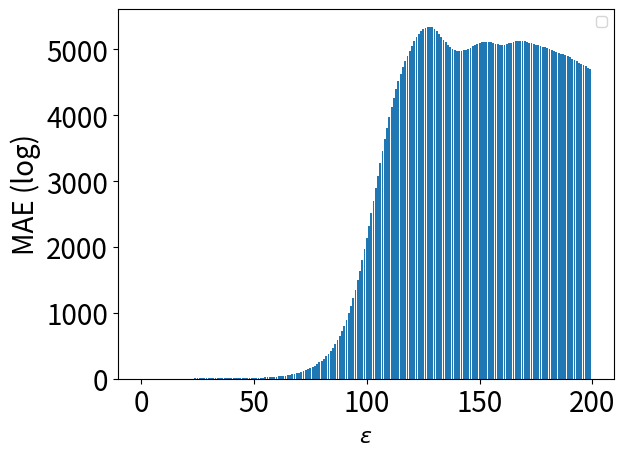

This figure's Python source:
#coding=utf-8
import numpy as np

import scipy
from numpy import linalg as LA
import matplotlib.pyplot as plt

def sw(ori_samples, l, h, eps, randomized_bins=1024, domain_bins=1024):
    ee = np.exp(eps)
    w = ((eps * ee) - ee + 1) / (2 * ee * (ee - 1 - eps)) * 2
    p = ee / (w * ee + 1)
    q = 1 / (w * ee + 1)

    samples = (ori_samples +1) / 2
    randoms = np.random.uniform(0, 1, len(samples))

    noisy_samples = np.zeros_like(samples)

    # report
    index = randoms <= (q * samples)
    noisy_samples[index] = randoms[index] / q - w / 2
    index = randoms > (q * samples)
    noisy_samples[index] = (randoms[index] - q * samples[index]) / p + samples[index] - w / 2
    index = randoms > q * samples + p * w
    noisy_samples[index] = (randoms[index] - q * samples[index] - p * w) / q + samples[index] + w / 2

    # report matrix
    m = randomized_bins
    n = domain_bins
    m_cell = (1 + w) / m
    n_cell = 1 / n

    transform = np.ones((m, n)) * q * m_cell
    for i in range(n):
        left_most_v = (i * n_cell)
        right_most_v = ((i + 1) * n_cell)

        ll_bound = int(left_most_v / m_cell)
        lr_bound = int((left_most_v + w) / m_cell)
        rl_bound = int(right_most_v / m_cell)
        rr_bound = int((right_most_v + w) / m_cell)

        ll_v = left_most_v - w / 2
        rl_v = right_most_v - w / 2
        l_p = ((ll_bound + 1) * m_cell - w / 2 - ll_v) * (p - q) + q * m_cell
        r_p = ((rl_bound + 1) * m_cell - w / 2 - rl_v) * (p - q) + q * m_cell
        if rl_bound > ll_bound:
            transform[ll_bound, i] = (l_p - q * m_cell) * (
            (ll_bound + 1) * m_cell - w / 2 - ll_v) / n_cell * 0.5 + q * m_cell
            transform[ll_bound + 1, i] = p * m_cell - (p * m_cell - r_p) * (
            rl_v - ((ll_bound + 1) * m_cell - w / 2)) / n_cell * 0.5
        else:
            transform[ll_bound, i] = (l_p + r_p) / 2
            transform[ll_bound + 1, i] = p * m_cell

        lr_v = left_most_v + w / 2
        rr_v = right_most_v + w / 2
        r_p = (rr_v - (rr_bound * m_cell - w / 2)) * (p - q) + q * m_cell
        l_p = (lr_v - (lr_bound * m_cell - w / 2)) * (p - q) + q * m_cell
        if rr_bound > lr_bound:
            if rr_bound < m:
                transform[rr_bound, i] = (r_p - q * m_cell) * (
                rr_v - (rr_bound * m_cell - w / 2)) / n_cell * 0.5 + q * m_cell

            transform[rr_bound - 1, i] = p * m_cell - (p * m_cell - l_p) * (
            (rr_bound * m_cell - w / 2) - lr_v) / n_cell * 0.5

        else:
            transform[rr_bound, i] = (l_p + r_p) / 2
            transform[rr_bound - 1, i] = p * m_cell

        if rr_bound - 1 > ll_bound + 2:
            transform[ll_bound + 2: rr_bound - 1, i] = p * m_cell
        # print(sum(transform[:, i]))

    max_iteration = 10000
    loglikelihood_threshold = 1e-3
    ns_hist, _ = np.histogram(noisy_samples, bins=randomized_bins, range=(-w / 2, 1 + w / 2))
    # return EM(n, ns_hist, transform, max_iteration, loglikelihood_threshold) * len(ori_samples)
    return EMS(n, ns_hist, transform, max_iteration, loglikelihood_threshold) * len(ori_samples)


def EMS(n, ns_hist, transform, max_iteration, loglikelihood_threshold):
    # smoothing matrix
    smoothing_factor = 2
    binomial_tmp = [1,2,1]
    smoothing_matrix = np.zeros((n, n))
    central_idx = int(len(binomial_tmp) / 2)
    for i in range(int(smoothing_factor / 2)):
        smoothing_matrix[i, : central_idx + i + 1] = binomial_tmp[central_idx - i:]
    for i in range(int(smoothing_factor / 2), n - int(smoothing_factor / 2)):
        smoothing_matrix[i, i - central_idx: i + central_idx + 1] = binomial_tmp
    for i in range(n - int(smoothing_factor / 2), n):
        remain = n - i - 1
        smoothing_matrix[i, i - central_idx + 1:] = binomial_tmp[: central_idx + remain]
    row_sum = np.sum(smoothing_matrix, axis=1)
    smoothing_matrix = (smoothing_matrix.T / row_sum).T

    # EMS
    theta = np.ones(n) / float(n)
    theta_old = np.zeros(n)
    r = 0
    sample_size = sum(ns_hist)
    old_logliklihood = 0

    while LA.norm(theta_old - theta, ord=1) > 1 / sample_size and r < max_iteration:
        theta_old = np.copy(theta)
        X_condition = np.matmul(transform, theta_old)

        TMP = transform.T / X_condition

        P = np.copy(np.matmul(TMP, ns_hist))
        P = P * theta_old

        theta = np.copy(P / sum(P))

        # Smoothing step
        theta = np.matmul(smoothing_matrix, theta)
        theta = theta / sum(theta)

        logliklihood = np.inner(ns_hist, np.log(np.matmul(transform, theta)))
        imporve = logliklihood - old_logliklihood

        if r > 1 and abs(imporve) < loglikelihood_threshold:
            # print("stop when", imporve / old_logliklihood, loglikelihood_threshold)
            break

        old_logliklihood = logliklihood

        r += 1
    return theta


def EM(n, ns_hist, transform, max_iteration, loglikelihood_threshold):
    theta = np.ones(n) / float(n)
    theta_old = np.zeros(n)
    r = 0
    sample_size = sum(ns_hist)
    old_logliklihood = 0

    while LA.norm(theta_old - theta, ord=1) > 1 / sample_size and r < max_iteration:
        theta_old = np.copy(theta)
        X_condition = np.matmul(transform, theta_old)

        TMP = transform.T / X_condition

        P = np.copy(np.matmul(TMP, ns_hist))
        P = P * theta_old

        theta = np.copy(P / sum(P))

        logliklihood = np.inner(ns_hist, np.log(np.matmul(transform, theta)))
        imporve = logliklihood - old_logliklihood

        if r > 1 and abs(imporve) < loglikelihood_threshold:
            # print("stop when", imporve, loglikelihood_threshold)
            break

        old_logliklihood = logliklihood

        r += 1
    return theta
if __name__ == "__main__":
    # ori = np.random.normal(0.3, 0.5, 200000 )
    binnumber = 200
    ori = np.random.uniform(0, 1, 500000)
    new_ori = []
    for i in ori:
        if i > 1 or i <-1:
            pass
        else:
            new_ori.append(i)
    new_ori = np.array(new_ori)
    theta = sw(new_ori,0,1,1,randomized_bins=binnumber, domain_bins=binnumber)
    print(theta)
    x = [i for i in range(len(theta))]
    plt.bar(x, theta)
    plt.xlabel(r'$\epsilon$', fontsize=16)
    plt.ylabel(u'MAE (log)', fontsize=20)
    plt.tick_params(labelsize=20)
    # plt.text(1.19, 3.5, "key point", fontdict={'size': '16', 'color': 'b'})
    # plt.title(u"Comparision and varying epsilon", fontsize=16)
    # plt.axvline(x=1.185, ls="-", c="red")  # 添加垂直直线
    # plt.axvline(x=1.29, ls="-", c="gray")  # 添加垂直直线
    plt.legend()
    plt.show()